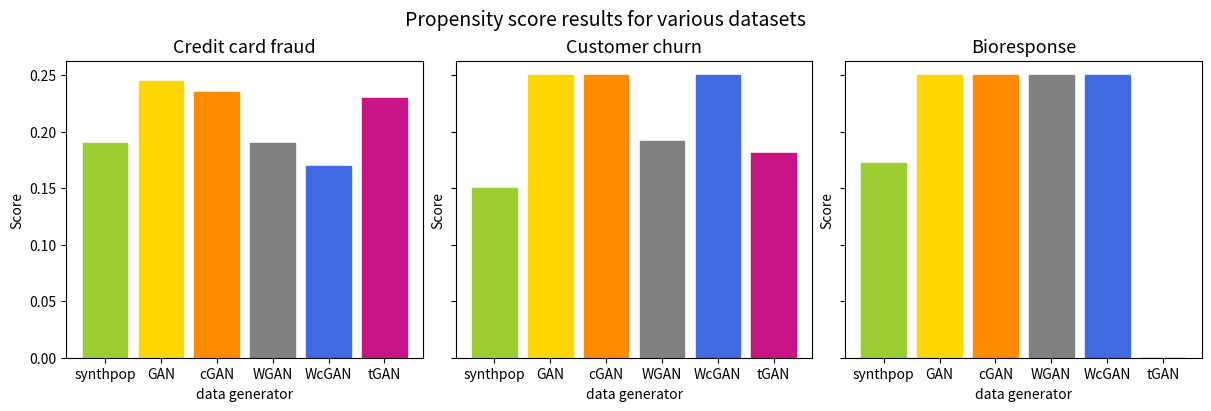

The script that saved this image: (Note: this script raises an exception after producing the figure.)
import pandas as pd
import numpy as np
import matplotlib.pyplot as plt
np.random.seed(7)

f, ax = plt.subplots(1, 3, figsize=(12, 4), sharey=True, sharex=True, constrained_layout=True)
plt.suptitle('Propensity score results for various datasets', fontsize=14)

# credit card fraud

score_synthpop = 0.19
score_GAN = 0.245
score_cGAN = 0.235
score_WGAN = 0.19
score_WcGAN = 0.17
score_tGAN = 0.23
x = np.arange(6)
distance = [score_synthpop, score_GAN, score_cGAN, score_WGAN, score_WcGAN, score_tGAN]

ax[0].set_title('Credit card fraud',fontsize=13)
ax[0].set_ylabel('Score')
ax[0].set_xlabel('data generator')
a = ax[0].bar(x, distance)
plt.xticks(x, ('synthpop', 'GAN', 'cGAN', 'WGAN', 'WcGAN', 'tGAN'))

a[0].set_color('yellowgreen')#('lightseagreen')
a[1].set_color('gold')
a[2].set_color('darkorange')
a[3].set_color('grey')
a[4].set_color('royalblue')#('dodgerblue')
a[5].set_color('mediumvioletred')


# customer churn

score_synthpop = 0.1498044487129288
score_GAN = 0.24983120846141302
score_cGAN = 0.24999996990374407
score_WGAN = 0.19193968456881755
score_WcGAN = 0.24982153619307615
score_tGAN = 0.18135093659057797
x = np.arange(6)
distance = [score_synthpop, score_GAN, score_cGAN, score_WGAN, score_WcGAN, score_tGAN]

ax[1].set_title('Customer churn',fontsize=13)
ax[1].set_ylabel('Score')
ax[1].set_xlabel('data generator')
a = ax[1].bar(x, distance)
plt.xticks(x, ('synthpop', 'GAN', 'cGAN', 'WGAN', 'WcGAN', 'tGAN'))

a[0].set_color('yellowgreen')#('lightseagreen')
a[1].set_color('gold')
a[2].set_color('darkorange')
a[3].set_color('grey')
a[4].set_color('royalblue')#('dodgerblue')
a[5].set_color('mediumvioletred')




# bioresponse

score_synthpop = 0.17208491030541753
score_GAN = 0.24996948323493387
score_cGAN =0.249997663829577
score_WGAN =0.24998105907491794
score_WcGAN =0.24999997979218513
score_tGAN = 0
x = np.arange(6)
distance = [score_synthpop, score_GAN, score_cGAN, score_WGAN, score_WcGAN, score_tGAN]

ax[2].set_title('Bioresponse',fontsize=13)
ax[2].set_ylabel('Score')
ax[2].set_xlabel('data generator')
a = ax[2].bar(x, distance)
plt.xticks(x, ('synthpop', 'GAN', 'cGAN', 'WGAN', 'WcGAN', 'tGAN'))

a[0].set_color('yellowgreen')#('lightseagreen')
a[1].set_color('gold')
a[2].set_color('darkorange')
a[3].set_color('grey')
a[4].set_color('royalblue')#('dodgerblue')
a[5].set_color('mediumvioletred')
plt.savefig('3) data quality evaluation/propensity score/propensity_score_all.png')

